Labelled photos from "AMDNet23 Dataset", an image-classification folder in Melanie823/DeepLearning. The possible labels are: amd, diabetes.

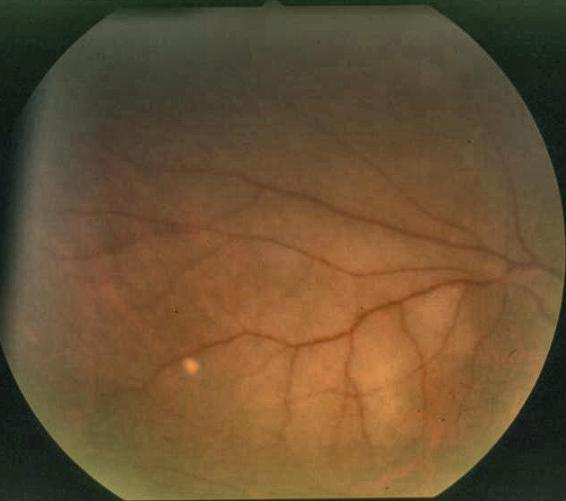
Label: amd

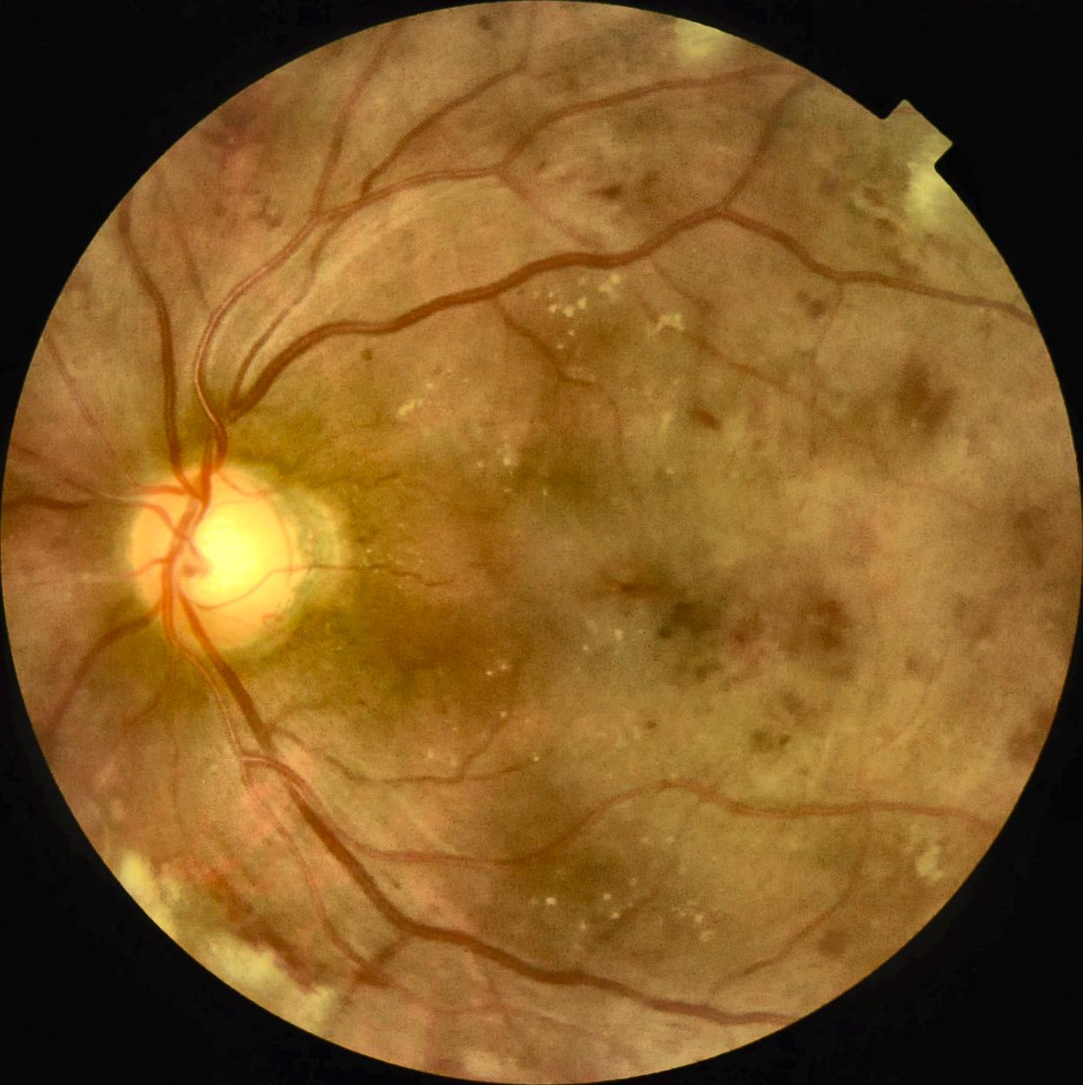
Label: diabetes

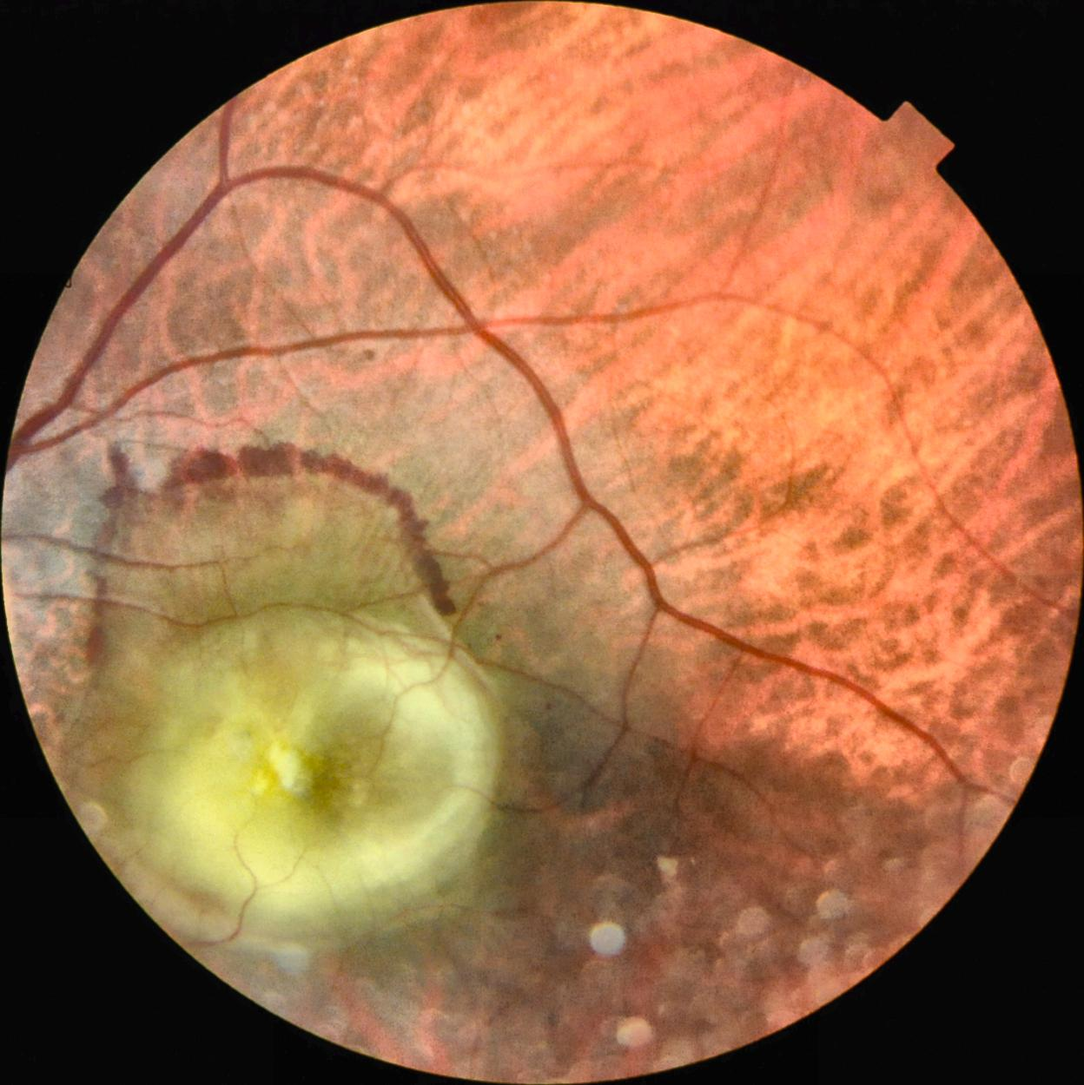
Label: amd

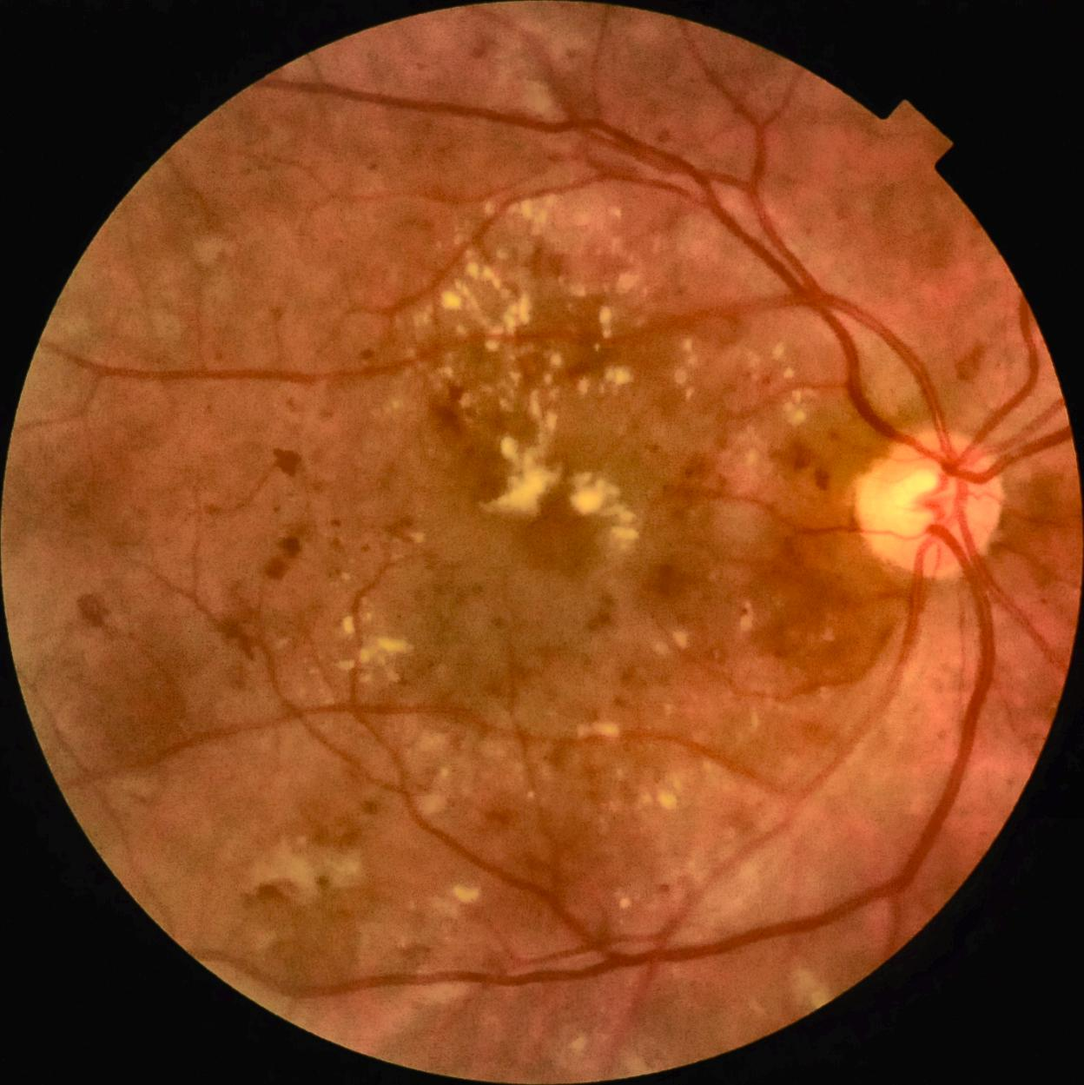
Label: diabetes

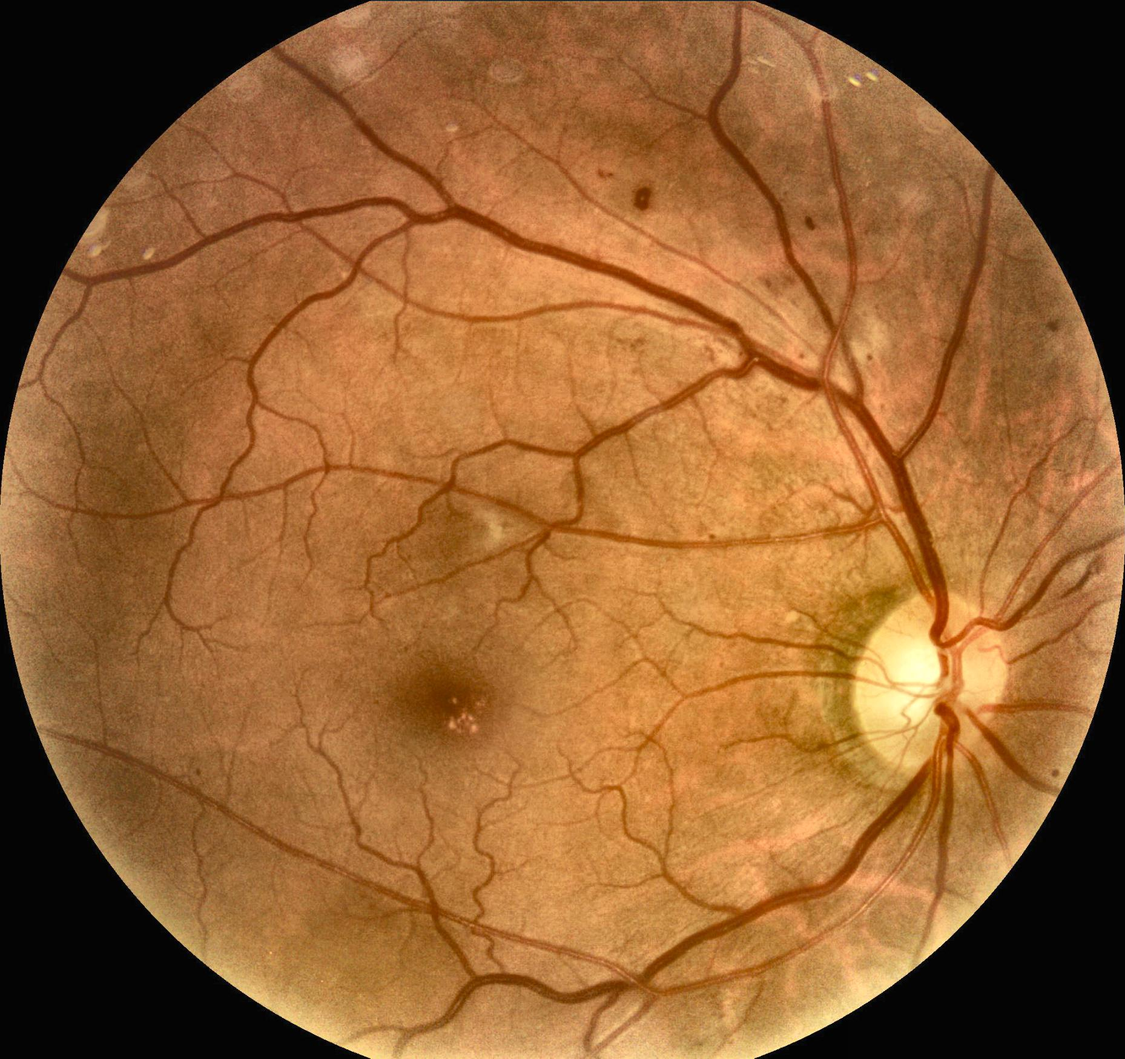
Label: diabetes

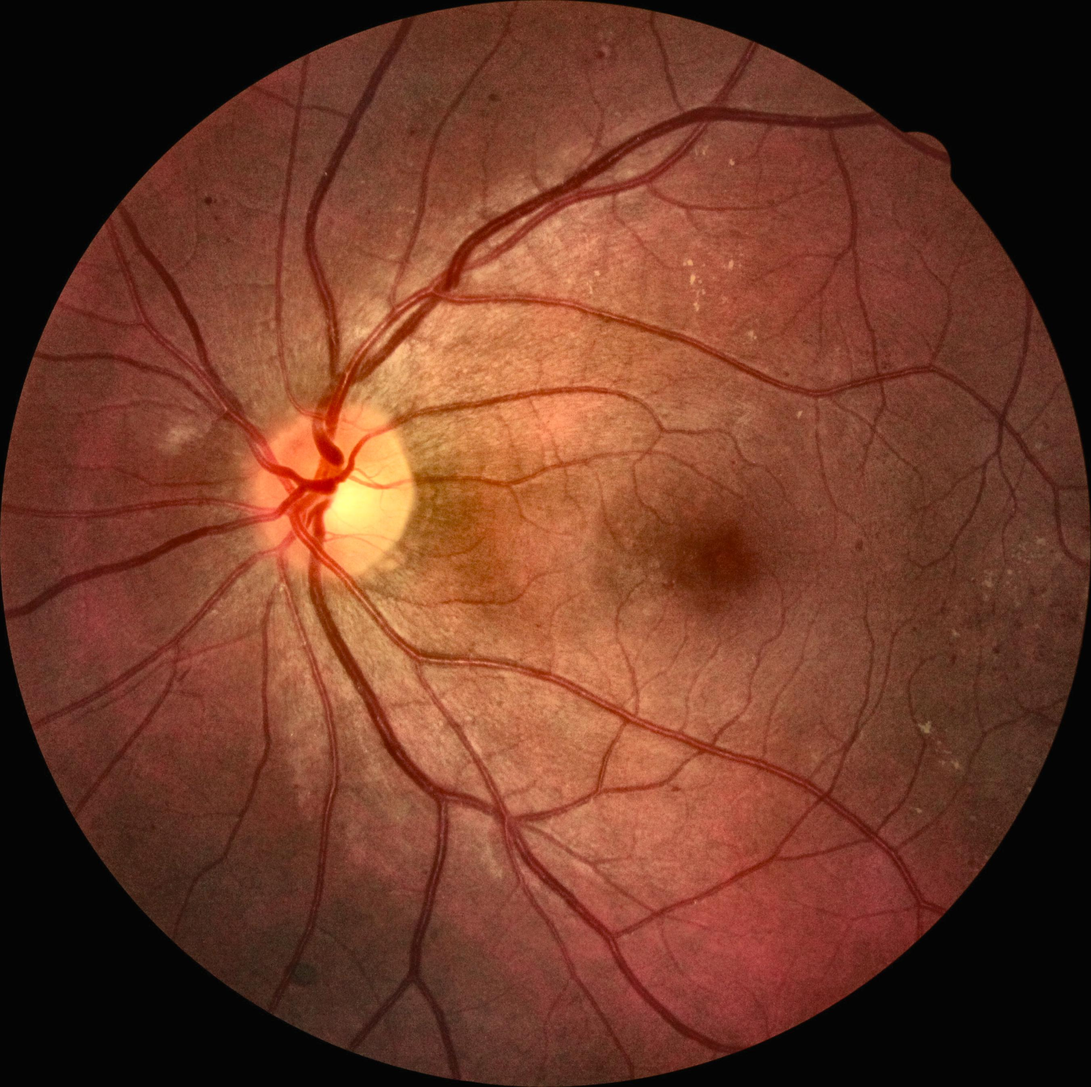
Label: diabetes
